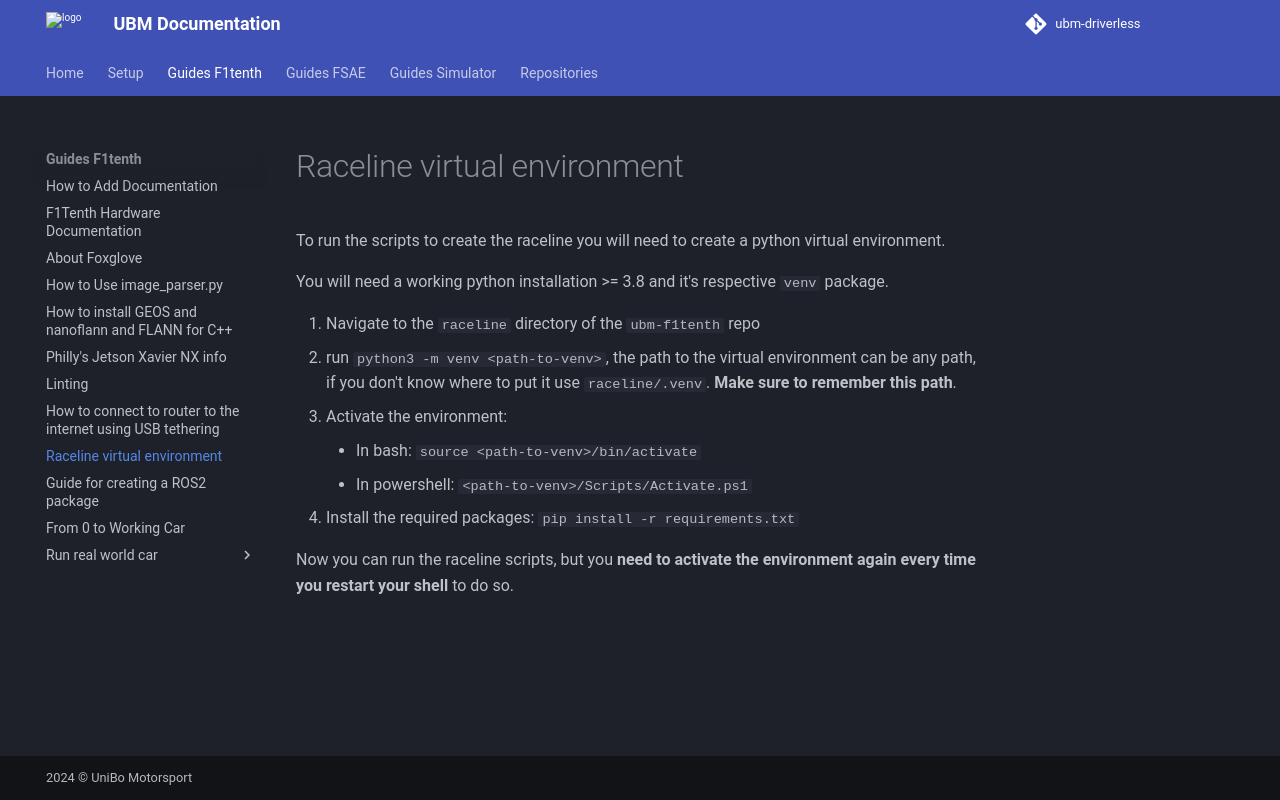

repository: ubm-driverless/ubm-docs · page: guides F1tenth/RACELINE_ENV/index.html · generator: mkdocs

# Raceline virtual environment

To run the scripts to create the raceline you will need to create a python virtual environment.

You will need a working python installation >= 3.8 and it's respective `venv` package.

1. Navigate to the `raceline` directory of the `ubm-f1tenth` repo
2. run `python3 -m venv <path-to-venv>`, the path to the virtual environment can be any path, if you don't know where to put it use `raceline/.venv`. **Make sure to remember this path**.
3. Activate the environment:
    - In bash: `source <path-to-venv>/bin/activate`
    - In powershell: `<path-to-venv>/Scripts/Activate.ps1`
4. Install the required packages: `pip install -r requirements.txt`

Now you can run the raceline scripts, but you **need to activate the environment again every time you restart your shell** to do so.
